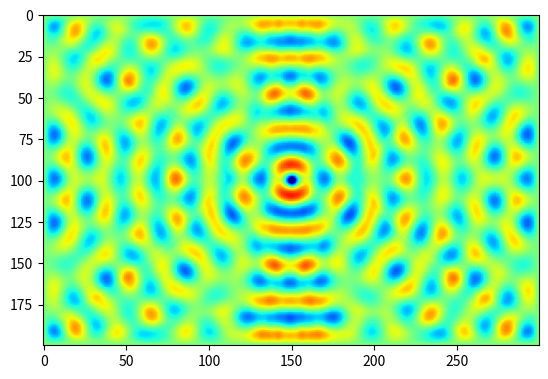
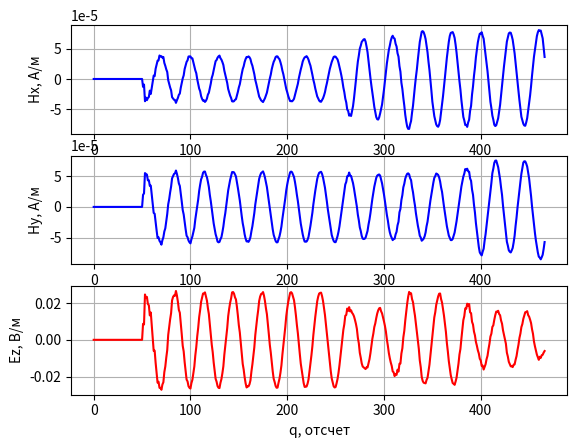

Reproduce these figures in Python, in order.
# -*- coding: utf-8 -*-
'''
Двумерный FDTD. Версия 1.0
Поляризация TMz. Граничные условия - PEC
'''

import matplotlib.pyplot as plt

import numpy


if __name__ == '__main__':
    # Физические константы
    # Магнитная постоянная
    mu0 = numpy.pi * 4e-7

    # Электрическая постоянная
    eps0 = 8.854187817e-12

    # Скорость света в вакууме
    c = 1.0 / numpy.sqrt(mu0 * eps0)

    # Шаг сетки (d = dx = dy)
    d = 1e-3

    # Время моделирования в секундах
    maxTime_sec = 1.1e-9

    # Размер области моделирования в метрах
    sizeX_m = 0.3
    sizeY_m = 0.2

    # Положение точечного источника в метрах
    port_x_m = 0.15
    port_y_m = 0.1

    # Положение датчика в метрах
    probe_x_m = 0.12
    probe_y_m = 0.08

    # Частота источника
    f = 10e9
    phi_0 = 0
    wavelength_m = c / f
    wavelength = wavelength_m / d

    # Расчет "дискретных" параметров моделирования
    # "Одномерный" аналог числа Куранта для случая 2D
    Cdtds = 1.0 / numpy.sqrt(2.0)

    dt = d / c * Cdtds

    # Волновое сопротивление свободного пространства
    W0 = 120 * numpy.pi

    # Время расчета в отсчетах
    maxTime = int(numpy.ceil(maxTime_sec / dt))

    # Размер области моделирования в отсчетах
    sizeX = int(numpy.ceil(sizeX_m / d))
    sizeY = int(numpy.ceil(sizeY_m / d))

    # Положение точки возбуждения
    port_x = int(numpy.ceil(port_x_m / d))
    port_y = int(numpy.ceil(port_y_m / d))

    # Положение датчика
    probe_x = int(numpy.ceil(probe_x_m / d))
    probe_y = int(numpy.ceil(probe_y_m / d))

    # Компоненты поля
    Hx = numpy.zeros((sizeX, sizeY))
    Hy = numpy.zeros((sizeX, sizeY))
    Ez = numpy.zeros((sizeX, sizeY))

    # Параметры среды
    # Диэлектрическая проницаемость среды
    eps = numpy.ones((sizeX, sizeY))

    # Магнитная проницаемость среды
    mu = numpy.ones((sizeX, sizeY))

    # Проводимость среды
    sigma = numpy.zeros((sizeX, sizeY))

    # "Магнитная проводимость" среды
    sigma_m = numpy.zeros((sizeX, sizeY))

    # Коэффициенты для конечно-разностной схемы
    loss_m = sigma_m * dt / (2 * mu * mu0)
    loss = sigma * dt / (2 * eps * eps0)

    Chxh = ((1 - sigma_m * dt / (2 * mu * mu0)) /
            (1 + sigma_m * dt / (2 * mu * mu0)))

    Chxe = 1 / (1 + (sigma_m * dt / (2 * mu * mu0))) * dt / (mu * mu0 * d)

    Chyh = Chxh
    Chye = Chxe

    Ceze = ((1 - sigma * dt / (2 * eps * eps0)) /
            (1 + sigma * dt / (2 * eps * eps0)))

    Cezh = (1 / (1 + (sigma * dt / (2 * eps * eps0))) *
            dt / (eps * eps0 * d))

    # Какую компоненту поля будем отображать
    visualize_field = Ez

    # Поле, зарегистрированное в датчике в зависимости от времени
    probeTimeHx = numpy.zeros(maxTime)
    probeTimeHy = numpy.zeros(maxTime)
    probeTimeEz = numpy.zeros(maxTime)

    plt.ion()
    fig = plt.figure()

    for q in range(1, maxTime):
        Hx[:, :-1] = (Chxh[:, :-1] * Hx[:, :-1] -
                      Chxe[:, :-1] * (Ez[:, 1:] - Ez[:, :-1]))

        Hy[:-1, :] = (Chyh[:-1, :] * Hy[:-1, :] +
                      Chye[:-1, :] * (Ez[1:, :] - Ez[:-1, :]))

        Ez[1:-1, 1:-1] = (Ceze[1:-1, 1:-1] * Ez[1:-1, 1:-1] +
                          Cezh[1:-1, 1:-1] * ((Hy[1:-1, 1:-1] - Hy[:-2, 1:-1]) -
                                              (Hx[1:-1, 1:-1] - Hx[1:-1, :-2])))

        Ez[port_x, port_y] += numpy.sin(2 * numpy.pi * q / wavelength + phi_0)

        probeTimeHx[q] = Hx[probe_x, probe_y]
        probeTimeHy[q] = Hy[probe_x, probe_y]
        probeTimeEz[q] = Ez[probe_x, probe_y]

        if q % 2 == 0:
            plt.clf()
            plt.imshow(visualize_field.transpose(),
                       vmin=-0.1,
                       vmax=0.1,
                       cmap='jet')
            plt.draw()
            plt.pause(0.01)

    plt.ioff()
    plt.figure()
    plt.subplot(3, 1, 1)
    plt.plot(probeTimeHx, 'b')
    plt.xlabel('q, отсчет')
    plt.ylabel('Hx, А/м')
    plt.grid()

    plt.subplot(3, 1, 2)
    plt.plot(probeTimeHy, 'b')
    plt.xlabel('q, отсчет')
    plt.ylabel('Hy, А/м')
    plt.grid()

    plt.subplot(3, 1, 3)
    plt.plot(probeTimeEz, 'r')
    plt.xlabel('q, отсчет')
    plt.ylabel('Ez, В/м')
    plt.grid()

    plt.show()
